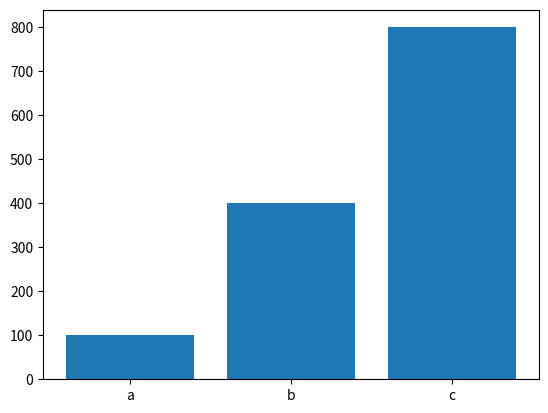

The script that saved this image:
import matplotlib.pyplot as plt
def generate_bar_chart(labels, values):
  fig, ax = plt.subplots()
  ax.bar(labels, values)
  #plt.show()
  plt.savefig('bar.png')
def generate_pie_chart(labels, values):
  fig, ax = plt.subplots()
  ax.pie(values, labels=labels)
  ax.axis('equal')
  #plt.show()
  plt.savefig('pie.png')
if __name__ == '__main__':
  labels = ['a', 'b', 'c']
  values = [100, 400, 800]
  generate_bar_chart(labels, values)
  #generate_pie_chart(labels, values)
  


